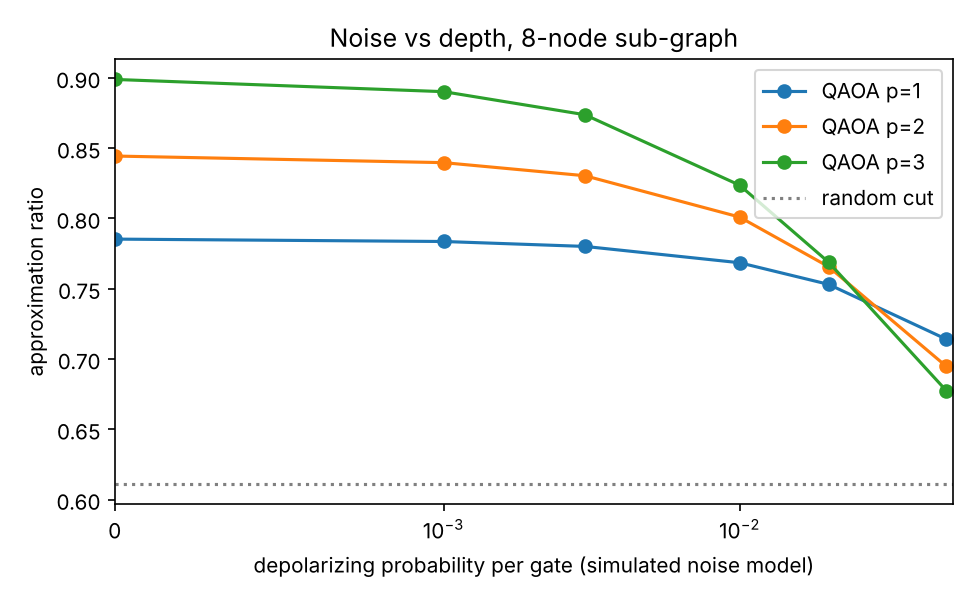

The table this chart was drawn from, first rows:
qaoa_depth, noise, approx_ratio, p_optimal
1, 0.0, 0.7853, 0.0942
1, 0.001, 0.7836, 0.0929
1, 0.003, 0.7801, 0.0905
1, 0.01, 0.7685, 0.0827
1, 0.02, 0.7531, 0.0729
1, 0.05, 0.7141, 0.0518
2, 0.0, 0.8444, 0.1936
2, 0.001, 0.8397, 0.1874
2, 0.003, 0.8304, 0.1757
2, 0.01, 0.801, 0.1413
2, 0.02, 0.7657, 0.1057
2, 0.05, 0.6948, 0.0519
3, 0.0, 0.8989, 0.3747
3, 0.001, 0.8902, 0.3555
3, 0.003, 0.8738, 0.3204
3, 0.01, 0.8237, 0.2257
3, 0.02, 0.7689, 0.1424
3, 0.05, 0.6775, 0.0489
